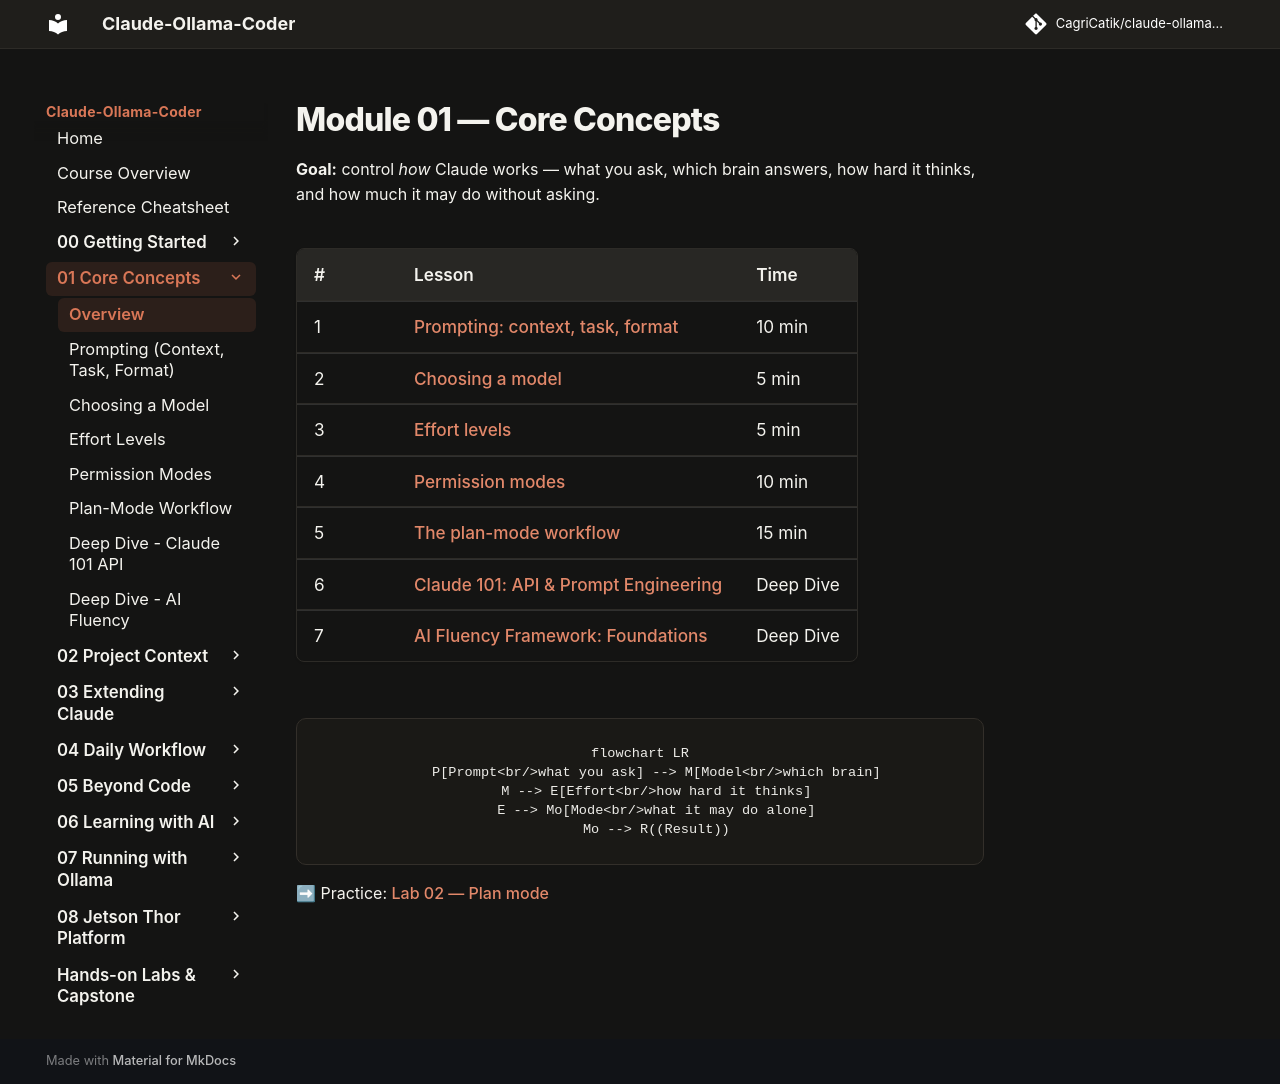

repository: CagriCatik/claude-ollama-coder · page: tutorials/01-core-concepts/index.html · generator: mkdocs

# Module 01 — Core Concepts

**Goal:** control *how* Claude works — what you ask, which brain answers, how hard it thinks, and how much it may do without asking.

| # | Lesson | Time |
|---|---|---|
| 1 | [Prompting: context, task, format](01-prompting.md) | 10 min |
| 2 | [Choosing a model](02-models.md) | 5 min |
| 3 | [Effort levels](03-effort-levels.md) | 5 min |
| 4 | [Permission modes](04-permission-modes.md) | 10 min |
| 5 | [The plan-mode workflow](05-plan-mode-workflow.md) | 15 min |
| 6 | [Claude 101: API & Prompt Engineering](06-claude-101-api-fundamentals.md) | Deep Dive |
| 7 | [AI Fluency Framework: Foundations](07-ai-fluency-framework.md) | Deep Dive |

```mermaid
flowchart LR
    P[Prompt<br/>what you ask] --> M[Model<br/>which brain]
    M --> E[Effort<br/>how hard it thinks]
    E --> Mo[Mode<br/>what it may do alone]
    Mo --> R((Result))
```

➡ Practice: [Lab 02 — Plan mode](../labs/lab-02-plan-mode.md)
